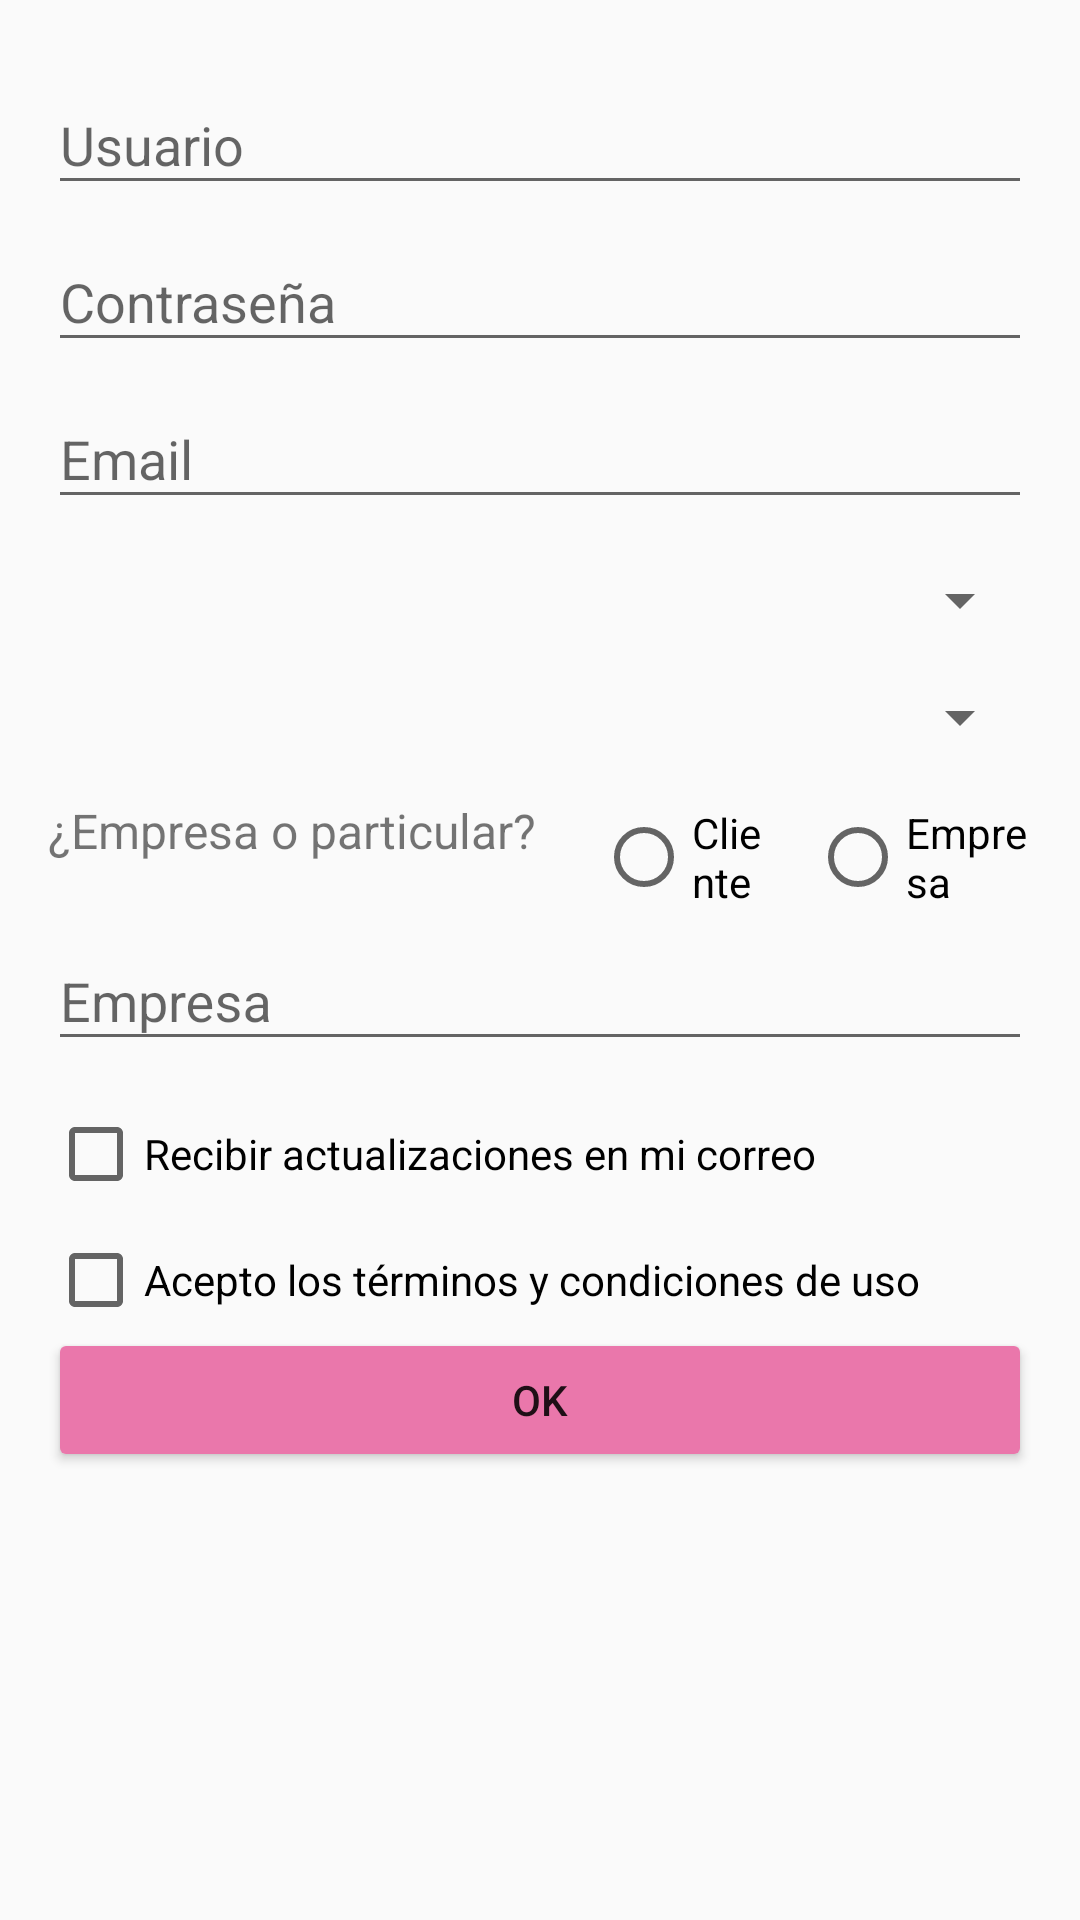

Write the Android layout XML for this screen, with the resource values it uses.
<!-- AndroidManifest.xml: application theme AppTheme -->
<!-- res/layout/activity_signup.xml -->
<?xml version="1.0" encoding="utf-8"?>
<RelativeLayout xmlns:android="http://schemas.android.com/apk/res/android"
    xmlns:tools="http://schemas.android.com/tools"
    android:id="@+id/activity_signup"
    android:layout_width="match_parent"
    android:layout_height="match_parent"
    android:paddingBottom="@dimen/activity_vertical_margin"
    android:paddingLeft="@dimen/activity_horizontal_margin"
    android:paddingRight="@dimen/activity_horizontal_margin"
    android:paddingTop="@dimen/activity_vertical_margin"
    tools:context="com.example.usuario.manageproductsnavigationdrawer.activity.SignupActivity">

    <ScrollView
        android:layout_width="match_parent"
        android:layout_height="match_parent"
        >

        <LinearLayout
            android:layout_width="match_parent"
            android:layout_height="wrap_content"
            android:orientation="vertical"
            >

            <android.support.design.widget.TextInputLayout
                android:layout_width="match_parent"
                android:layout_height="match_parent"
                android:id="@+id/tilSignupUsername">

                <EditText
                    android:layout_width="match_parent"
                    android:layout_height="wrap_content"
                    android:hint="@string/username"
                    android:id="@+id/edtSignupUsername" />
            </android.support.design.widget.TextInputLayout>

            <android.support.design.widget.TextInputLayout
                android:layout_width="match_parent"
                android:layout_height="match_parent"
                android:id="@+id/tilSignupUserPassword"
                android:layout_below="@id/tilSignupUsername">

                <EditText
                    android:layout_width="match_parent"
                    android:layout_height="wrap_content"
                    android:hint="@string/password"
                    android:id="@+id/edtSignupUserPassword"
                    android:inputType="textPassword" />
            </android.support.design.widget.TextInputLayout>

            <android.support.design.widget.TextInputLayout
                android:layout_width="match_parent"
                android:layout_height="match_parent"
                android:id="@+id/tilSignupEmail"
                android:layout_below="@id/tilSignupUserPassword">

                <EditText
                    android:layout_width="match_parent"
                    android:layout_height="wrap_content"
                    android:hint="@string/email"
                    android:inputType="textEmailAddress"
                    android:id="@+id/edtSignupEmail" />
            </android.support.design.widget.TextInputLayout>

            <android.support.v7.widget.AppCompatSpinner
                android:layout_width="match_parent"
                android:layout_height="wrap_content"
                android:id="@+id/spnSignupProvincia"
                android:layout_below="@id/tilSignupEmail"
                android:layout_marginTop="15dp">
            </android.support.v7.widget.AppCompatSpinner>

            <android.support.v7.widget.AppCompatSpinner
                android:layout_width="match_parent"
                android:layout_height="wrap_content"
                android:id="@+id/spnSignupLocalidad"
                android:layout_below="@id/spnSignupProvincia"
                android:layout_marginTop="15dp">
            </android.support.v7.widget.AppCompatSpinner>

            <RadioGroup
                android:layout_width="match_parent"
                android:layout_height="match_parent"
                android:id="@+id/rgpSignupIsCompany"
                android:layout_below="@id/spnSignupLocalidad"
                android:orientation="horizontal"
                android:layout_marginTop="15dp">

                <TextView
                    android:layout_width="wrap_content"
                    android:layout_height="wrap_content"
                    android:text="@string/isCompany"
                    android:textSize="16sp"
                    android:layout_marginRight="20dp"/>

                <RadioButton
                    android:text="@string/client"
                    android:layout_width="wrap_content"
                    android:layout_height="wrap_content"
                    android:id="@+id/rbtSignupClient"
                    android:layout_weight="1" />

                <RadioButton
                    android:text="@string/company"
                    android:layout_width="wrap_content"
                    android:layout_height="wrap_content"
                    android:id="@+id/rbtSignupCompany"
                    android:layout_weight="1"
                    android:layout_marginLeft="10dp"/>
            </RadioGroup>

            <android.support.design.widget.TextInputLayout
                android:layout_width="match_parent"
                android:layout_height="match_parent"
                android:id="@+id/tilSignupCompany"
                android:layout_below="@id/rgpSignupIsCompany">

                <EditText
                    android:layout_width="match_parent"
                    android:layout_height="wrap_content"
                    android:id="@+id/edtSignupCompany"
                    android:hint="@string/businessName" />
            </android.support.design.widget.TextInputLayout>

            <CheckBox
                android:layout_width="match_parent"
                android:layout_height="wrap_content"
                android:id="@+id/chbSignupUpdates"
                android:text="@string/chbEmailNotification"
                android:layout_below="@id/tilSignupCompany"
                android:layout_marginTop="15dp"/>

            <CheckBox
                android:layout_width="match_parent"
                android:layout_height="wrap_content"
                android:id="@+id/chbSignupTaS"
                android:text="@string/acceptTerms"
                android:layout_below="@id/chbSignupUpdates"
                android:layout_marginTop="10dp"/>

            <Button
                android:layout_width="match_parent"
                android:layout_height="wrap_content"
                android:id="@+id/btnSignupRegister"
                android:text="@string/ok"
                android:onClick="signup"
                android:backgroundTint="@color/colorPrimary"
                android:layout_centerHorizontal="true"
                android:layout_below="@+id/chbSignupTaS"/>

        </LinearLayout>
    </ScrollView>

</RelativeLayout>
<!-- resources referenced by this layout -->
<resources>
  <color name="colorPrimary">#ea77ab</color>
  <dimen name="activity_horizontal_margin">16dp</dimen>
  <dimen name="activity_vertical_margin">16dp</dimen>
  <string name="acceptTerms">Acepto los términos y condiciones de uso</string>
  <string name="businessName">Empresa</string>
  <string name="chbEmailNotification">Recibir actualizaciones en mi correo</string>
  <string name="client">Cliente</string>
  <string name="company">Empresa</string>
  <string name="email">Email</string>
  <string name="isCompany">¿Empresa o particular?</string>
  <string name="ok">Ok</string>
  <string name="password">Contraseña</string>
  <string name="username">Usuario</string>
  <style name="AppTheme" parent="Theme.AppCompat.Light.DarkActionBar">
          
          <item name="colorPrimary">@color/colorPrimary</item>
          <item name="colorPrimaryDark">@color/colorPrimaryDark</item>
          <item name="colorAccent">@color/colorAccent</item>
  
          <item name="actionModeStyle">@style/Widget.ActionMode</item>
          <item name="android:actionModeStyle">@style/Widget.ActionMode</item>
          <item name="actionModeCloseDrawable">@mipmap/ic_action_bar</item>
          
      </style>
  <color name="colorPrimaryDark">#602b47</color>
  <color name="colorAccent">#d682d5</color>
  <style name="Widget.ActionMode" parent="Widget.AppCompat.ActionMode">
          <item name="background">@color/background_action_mode</item>
          <item name="android:background">@color/background_action_mode</item>
          <item name="actionModeBackground">@color/background_action_mode</item>
          <item name="android:actionModeBackground">@color/background_action_mode</item>
      </style>
  <color name="background_action_mode">#d7ccc8</color>
</resources>
